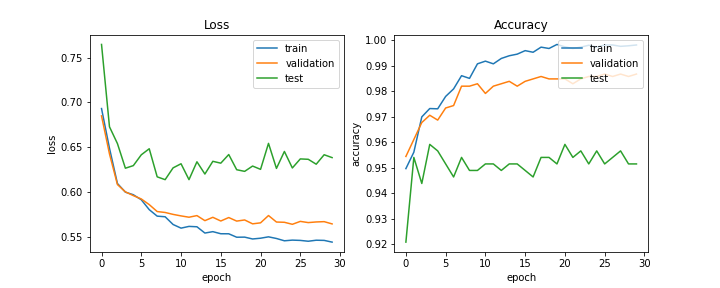

The file beside this chart, header and first rows:
train_acc, train_loss, val_acc, val_loss, test_acc, test_loss, lr
0.9497, 0.6932, 0.9545, 0.685, 0.9209, 0.7646, 0.0002
0.9561, 0.649, 0.9611, 0.6426, 0.9541, 0.6729, 0.0002
0.9699, 0.6097, 0.9677, 0.6085, 0.9439, 0.6542, 0.0002
0.9732, 0.6, 0.9706, 0.6004, 0.9592, 0.6267, 0.0002
0.9731, 0.5971, 0.9687, 0.5962, 0.9566, 0.6296, 0.0002
0.978, 0.5916, 0.9734, 0.5925, 0.9515, 0.6417, 0.0002
0.9809, 0.5806, 0.9744, 0.5862, 0.9464, 0.6484, 0.0001
0.9861, 0.5733, 0.982, 0.5784, 0.9541, 0.6171, 0.0001
0.985, 0.5726, 0.982, 0.5774, 0.949, 0.614, 0.0001
0.9907, 0.564, 0.9829, 0.5753, 0.949, 0.6271, 0.0001
0.9918, 0.56, 0.9791, 0.5736, 0.9515, 0.6317, 0.0001
0.9907, 0.5619, 0.982, 0.5721, 0.9515, 0.614, 0.0001
0.9928, 0.5615, 0.9829, 0.5739, 0.949, 0.6339, 5e-05
0.9939, 0.5545, 0.9839, 0.5683, 0.9515, 0.6202, 5e-05
0.9945, 0.556, 0.982, 0.572, 0.9515, 0.6344, 5e-05
0.9959, 0.5537, 0.9839, 0.5679, 0.949, 0.6323, 5e-05
0.9953, 0.5537, 0.9848, 0.5718, 0.9464, 0.6419, 5e-05
0.9973, 0.5498, 0.9858, 0.5678, 0.9541, 0.625, 5e-05
0.9967, 0.5499, 0.9848, 0.5691, 0.9541, 0.6232, 2.5e-05
0.9983, 0.5479, 0.9848, 0.5648, 0.9515, 0.6291, 2.5e-05
0.9974, 0.5487, 0.9848, 0.5658, 0.9592, 0.6254, 2.5e-05
0.9967, 0.5503, 0.9829, 0.574, 0.9541, 0.6544, 2.5e-05
0.9973, 0.5484, 0.9848, 0.5668, 0.9566, 0.6265, 2.5e-05
0.998, 0.5459, 0.9858, 0.5665, 0.9515, 0.6454, 2.5e-05
0.9973, 0.5466, 0.9858, 0.5642, 0.9566, 0.627, 2e-05
0.9981, 0.5463, 0.9867, 0.5675, 0.9515, 0.6371, 2e-05
0.9981, 0.5453, 0.9858, 0.5661, 0.9541, 0.6366, 2e-05
0.9976, 0.5465, 0.9867, 0.5668, 0.9566, 0.6312, 2e-05
0.9978, 0.5463, 0.9858, 0.5672, 0.9515, 0.6417, 2e-05
0.9981, 0.5444, 0.9867, 0.5647, 0.9515, 0.6385, 2e-05
